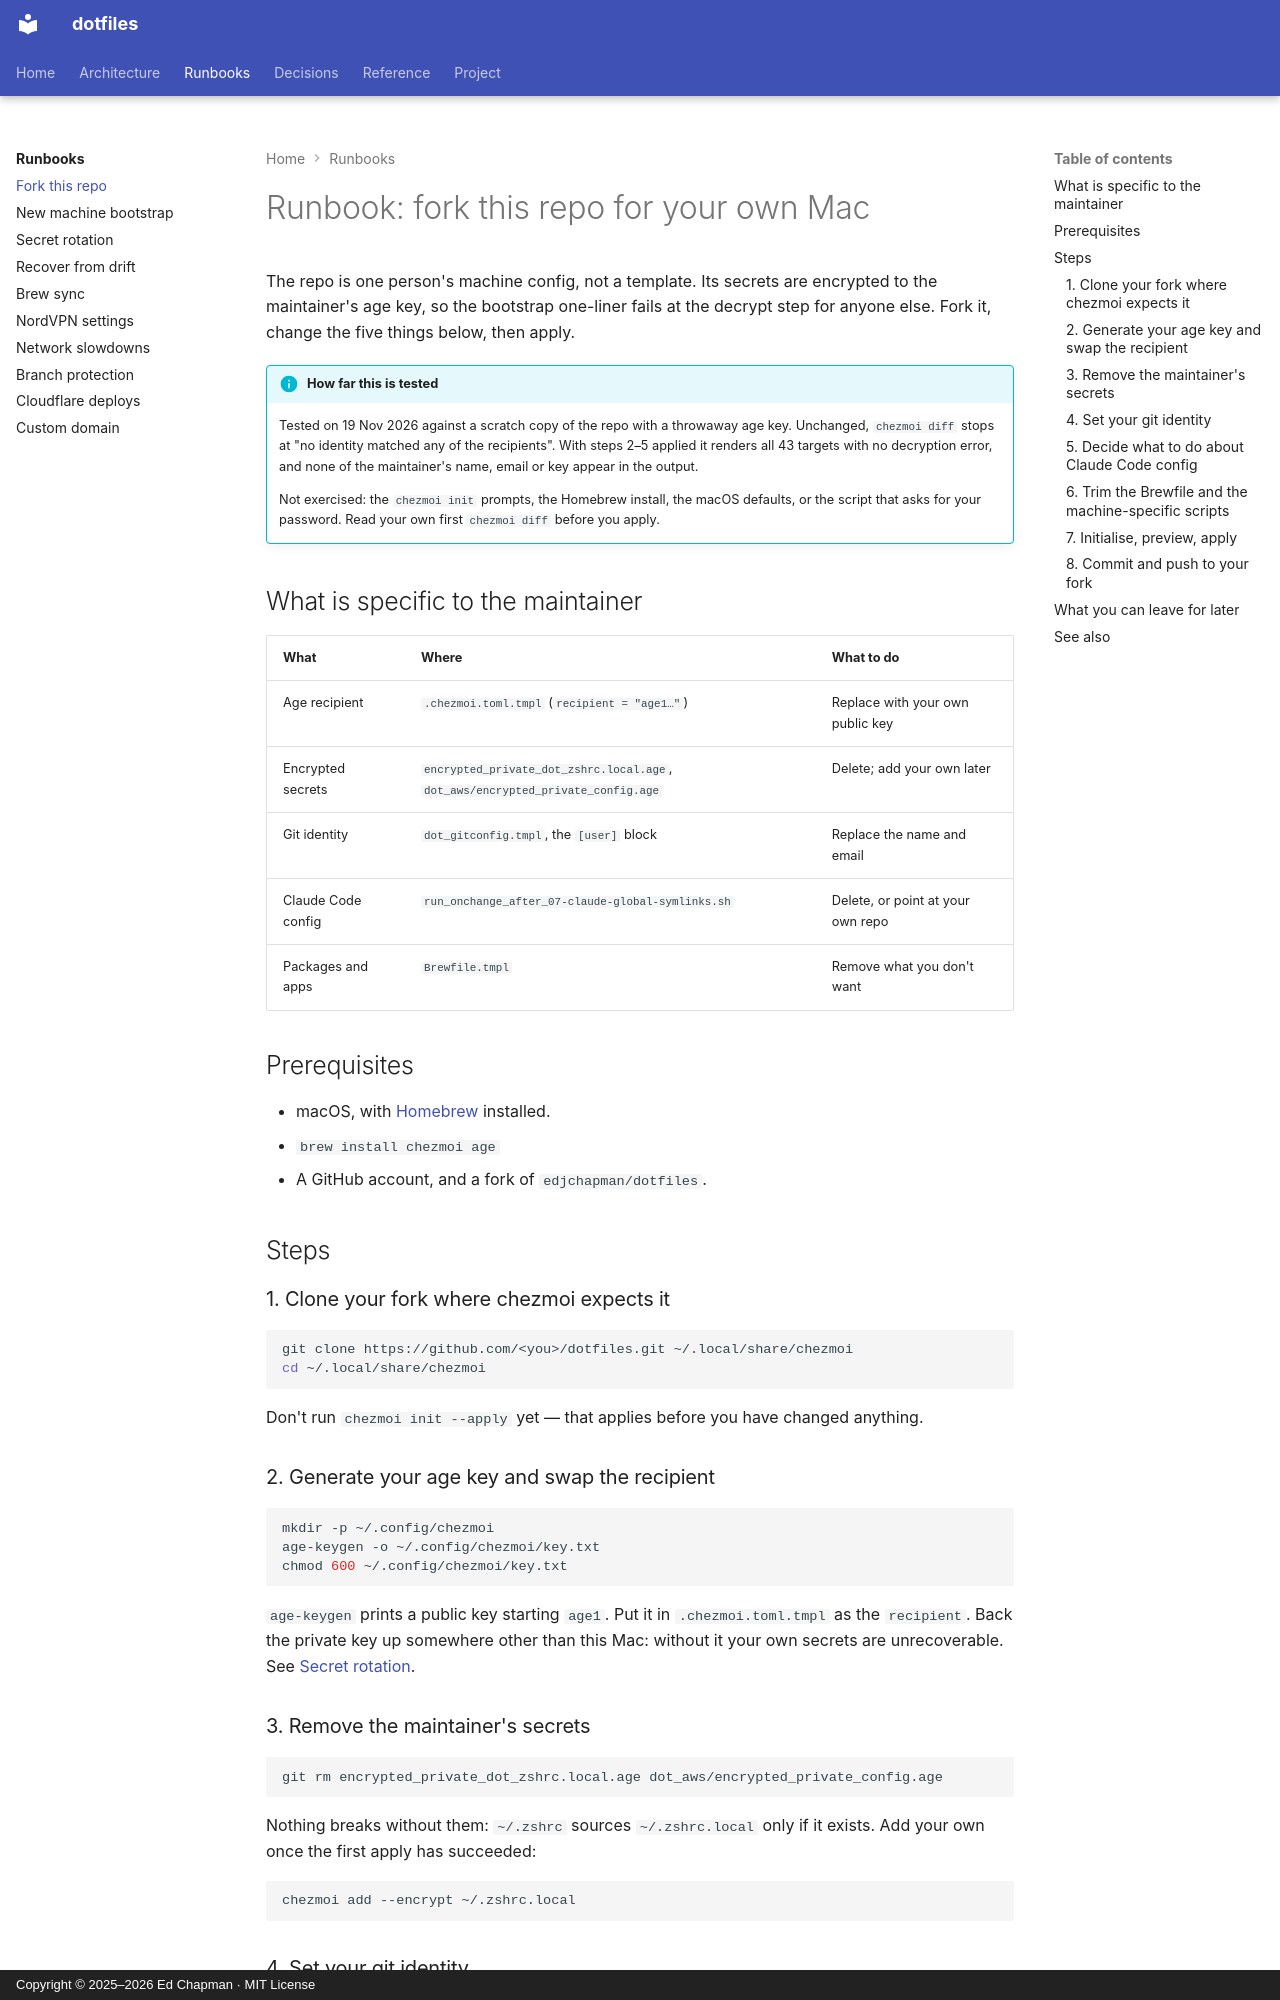

repository: edjchapman/Dotfiles · page: runbooks/fork/index.html · generator: mkdocs · copyright: Copyright © 2025–2026 Ed Chapman · MIT License

---
title: Fork this repo
description: The five maintainer-specific things to change before this dotfiles repo works on your own Mac — age recipient, encrypted blobs, git identity, Claude Code config clone, and personal Brewfile entries.
tags:
    - runbook
---

# Runbook: fork this repo for your own Mac

The repo is one person's machine config, not a template. Its secrets are encrypted to the maintainer's age key, so the bootstrap one-liner fails at the decrypt step for anyone else. Fork it, change the five things below, then apply.

!!! info "How far this is tested"
    Tested on 19 Nov 2026 against a scratch copy of the repo with a throwaway age key. Unchanged, `chezmoi diff` stops at "no identity matched any of the recipients". With steps 2–5 applied it renders all 43 targets with no decryption error, and none of the maintainer's name, email or key appear in the output.

    Not exercised: the `chezmoi init` prompts, the Homebrew install, the macOS defaults, or the script that asks for your password. Read your own first `chezmoi diff` before you apply.

## What is specific to the maintainer

| What | Where | What to do |
|---|---|---|
| Age recipient | `.chezmoi.toml.tmpl` (`recipient = "age1…"`) | Replace with your own public key |
| Encrypted secrets | `encrypted_private_dot_zshrc.local.age`, `dot_aws/encrypted_private_config.age` | Delete; add your own later |
| Git identity | `dot_gitconfig.tmpl`, the `[user]` block | Replace the name and email |
| Claude Code config | `run_onchange_after_07-claude-global-symlinks.sh` | Delete, or point at your own repo |
| Packages and apps | `Brewfile.tmpl` | Remove what you don't want |

## Prerequisites

- macOS, with [Homebrew](https://brew.sh/) installed.
- `brew install chezmoi age`
- A GitHub account, and a fork of `edjchapman/dotfiles`.

## Steps

### 1. Clone your fork where chezmoi expects it

```bash
git clone https://github.com/<you>/dotfiles.git ~/.local/share/chezmoi
cd ~/.local/share/chezmoi
```

Don't run `chezmoi init --apply` yet — that applies before you have changed anything.

### 2. Generate your age key and swap the recipient

```bash
mkdir -p ~/.config/chezmoi
age-keygen -o ~/.config/chezmoi/key.txt
chmod 600 ~/.config/chezmoi/key.txt
```

`age-keygen` prints a public key starting `age1`. Put it in `.chezmoi.toml.tmpl` as the `recipient`. Back the private key up somewhere other than this Mac: without it your own secrets are unrecoverable. See [Secret rotation](secret-rotation.md#back-up-the-age-key).

### 3. Remove the maintainer's secrets

```bash
git rm encrypted_private_dot_zshrc.local.age dot_aws/encrypted_private_config.age
```

Nothing breaks without them: `~/.zshrc` sources `~/.zshrc.local` only if it exists. Add your own once the first apply has succeeded:

```bash
chezmoi add --encrypt ~/.zshrc.local
```
